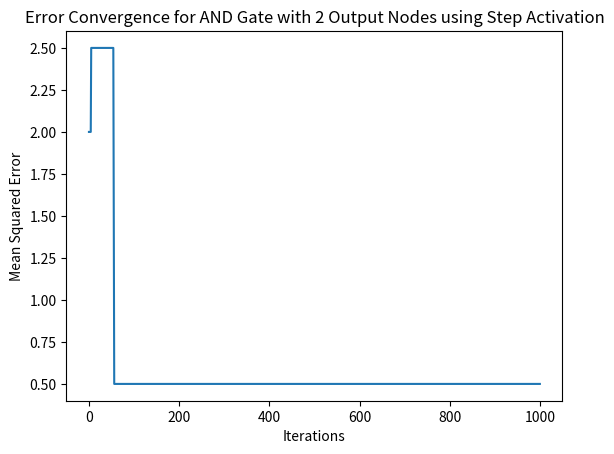

The script that saved this image:
import numpy as np
import matplotlib.pyplot as plt

def step(x):
    return np.where(x > 0, 1, 0)

# AND gate data
X = np.array([[0, 0], [0, 1], [1, 0], [1, 1]])
y = np.array([[1, 0], [1, 0], [1, 0], [0, 1]])

# Initialization
v11 = np.random.uniform(size=(2, 1))
v12 = np.random.uniform(size=(2, 1))
v21 = np.random.uniform(size=(2, 1))
v22 = np.random.uniform(size=(2, 1))

w11 = np.random.uniform(size=(1, 1))
w12 = np.random.uniform(size=(1, 1))
w21 = np.random.uniform(size=(1, 1))
w22 = np.random.uniform(size=(1, 1))

learning_rate = 0.05
errors = []

for iteration in range(1000):
    total_error = np.zeros(2)
    
    for xi, target in zip(X, y):
        # Forward Propagation
        av11 = step(np.dot(xi, v11))
        av12 = step(np.dot(xi, v12))
        av21 = step(np.dot(xi, v21))
        av22 = step(np.dot(xi, v22))
        
        h1 = (av11 + av21).reshape(-1, 1)  # Reshape
        h2 = (av12 + av22).reshape(-1, 1)  # Reshape
        
        o1 = step(np.dot(h1.T, w11) + np.dot(h2.T, w21))
        o2 = step(np.dot(h1.T, w12) + np.dot(h2.T, w22))
        
        output = np.array([o1, o2]).reshape(2,)
        
        # Compute Error
        error = target - output
        
        total_error += error**2
        
        # Update weights
        w11 += learning_rate * h1 * error[0]
        w12 += learning_rate * h1 * error[1]
        w21 += learning_rate * h2 * error[0]
        w22 += learning_rate * h2 * error[1]
        
        delta = learning_rate * xi.reshape(2, 1)
        v11 += delta * (w11 * error[0] + w12 * error[1])
        v12 += delta * (w11 * error[0] + w12 * error[1])
        v21 += delta * (w21 * error[0] + w22 * error[1])
        v22 += delta * (w21 * error[0] + w22 * error[1])

    errors.append(np.mean(total_error))
    
    if np.all(np.array(total_error) <= 0.002):
        print(f"Converged at iteration {iteration}")
        break

# Plotting
plt.plot(errors)
plt.xlabel('Iterations')
plt.ylabel('Mean Squared Error')
plt.title('Error Convergence for AND Gate with 2 Output Nodes using Step Activation')
plt.show()
